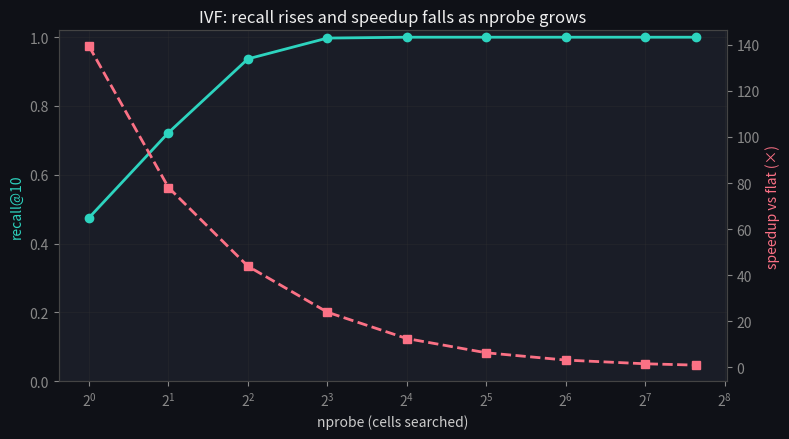

Source code (Python): (Note: this script raises an exception after producing the figure.)
import numpy as np
import matplotlib.pyplot as plt

plt.rcParams.update({
    'figure.facecolor': '#0f1117',
    'axes.facecolor':   '#1a1d27',
    'axes.edgecolor':   '#444',
    'axes.labelcolor':  '#ccc',
    'xtick.color':      '#888',
    'ytick.color':      '#888',
    'text.color':       '#eee',
    'grid.color':       '#333',
    'lines.linewidth':  2,
})

rng = np.random.default_rng(42)

def normalize(X):
    return X / np.linalg.norm(X, axis=1, keepdims=True)

N, d, n_clusters = 50_000, 64, 50
centers = rng.normal(size=(n_clusters, d))
labels = rng.integers(0, n_clusters, size=N)
X = normalize(centers[labels] + 0.35 * rng.normal(size=(N, d)))   # corpus
Q = normalize(centers[rng.integers(0, n_clusters, 200)] + 0.35 * rng.normal(size=(200, d)))  # queries
print(f"corpus X: {X.shape},  queries Q: {Q.shape}")

class FlatIndex:
    def __init__(self, X):
        self.X = X
    def search(self, q, k=10):
        sims = self.X @ q                         # O(N*d)
        idx = np.argpartition(-sims, k)[:k]
        return idx[np.argsort(-sims[idx])]

flat = FlatIndex(X)
truth = np.array([flat.search(q, k=10) for q in Q])    # ground-truth neighbours
print("top-10 for query 0:", truth[0])

def kmeans(X, k, iters=15, seed=0):
    r = np.random.default_rng(seed)
    C = X[r.choice(len(X), k, replace=False)]
    for _ in range(iters):
        assign = np.argmax(X @ C.T, axis=1)            # nearest centroid (cosine)
        for j in range(k):
            pts = X[assign == j]
            if len(pts):
                C[j] = pts.mean(0)
        C = normalize(C)
    return C, np.argmax(X @ C.T, axis=1)

class IVFIndex:
    def __init__(self, X, nlist=200):
        self.X = X
        self.centroids, assign = kmeans(X, nlist)
        self.cells = [np.where(assign == j)[0] for j in range(nlist)]
    def search(self, q, k=10, nprobe=8):
        probe = np.argsort(-(self.centroids @ q))[:nprobe]      # nearest cells
        cand = np.concatenate([self.cells[j] for j in probe])
        sims = self.X[cand] @ q
        top = cand[np.argsort(-sims)[:k]]
        return top, len(cand)

ivf = IVFIndex(X, nlist=200)
approx, n_scanned = ivf.search(Q[0], k=10, nprobe=8)
print(f"IVF scanned {n_scanned} of {N} vectors ({100*n_scanned/N:.1f}%) for one query")

def recall_at_k(approx, truth):
    return np.mean([len(set(a) & set(t)) / len(t) for a, t in zip(approx, truth)])

nprobes = [1, 2, 4, 8, 16, 32, 64, 128, 200]
recalls, fracs = [], []
for np_ in nprobes:
    res = [ivf.search(q, k=10, nprobe=np_) for q in Q]
    approx = np.array([r[0] for r in res])
    recalls.append(recall_at_k(approx, truth))
    fracs.append(np.mean([r[1] for r in res]) / N)

fig, ax1 = plt.subplots(figsize=(8, 4.5))
ax1.plot(nprobes, recalls, 'o-', color='#2dd4bf', label='recall@10')
ax1.set_xlabel('nprobe (cells searched)'); ax1.set_ylabel('recall@10', color='#2dd4bf')
ax1.set_xscale('log', base=2); ax1.set_ylim(0, 1.02); ax1.grid(True, alpha=0.3)
ax2 = ax1.twinx()
ax2.plot(nprobes, [1/f for f in fracs], 's--', color='#fb7185', label='speedup vs flat')
ax2.set_ylabel('speedup vs flat (×)', color='#fb7185')
ax1.set_title('IVF: recall rises and speedup falls as nprobe grows')
plt.tight_layout(); plt.show()

for np_, r, f in zip(nprobes, recalls, fracs):
    print(f"nprobe={np_:3d}   recall@10={r:.3f}   scanned={100*f:5.1f}%   speedup≈{1/f:5.1f}x")

def measured_recall(ivf, Q, truth, nprobe, k=10):
    approx = np.array([ivf.search(q, k=k, nprobe=nprobe)[0] for q in Q])
    return recall_at_k(approx, truth)

def min_nprobe_for_recall(ivf, Q, truth, target, k=10):
    grid = [1, 2, 4, 8, 16, 32, 64, 128, 200]
    # TODO(you): return the smallest nprobe in `grid` with measured_recall >= target,
    #            or grid[-1] if none reach the target
    return ...

# This assert cell passes silently when your implementation is correct.
np50 = min_nprobe_for_recall(ivf, Q, truth, target=0.50)
np90 = min_nprobe_for_recall(ivf, Q, truth, target=0.90)
assert measured_recall(ivf, Q, truth, np90) >= 0.90
assert np90 >= np50, "a higher recall target needs at least as many probes"
print(f"✓ recall>=0.50 needs nprobe={np50};  recall>=0.90 needs nprobe={np90}")
